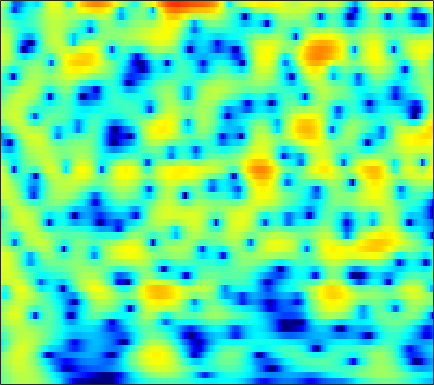

Values plotted in this chart, from the file beside it:
-1.7568, -1.1847, -0.48007, 0.15644, 0.58421, 1.0882, 1.5107, 1.7731, 2.0517, 2.2464, 2.3575, 2.3862, 2.3518, 2.2318, 2.0888, 1.8234, 1.4729, 1.1513, 0.64426, 0.0474, -0.64234, -1.2232, -2.0845, -3.0514
-1.519, -0.8746, -0.09215, 0.5983, 1.054, 1.577, 2.001, 2.253, 2.501, 2.647, 2.69, 2.656, 2.523, 2.287, 2.044, 1.633, 1.122, 0.6751, -0.004396, -0.7755, -1.634, -2.333, -3.331, -4.394
-1.057, -0.2993, 0.5874, 1.338, 1.815, 2.338, 2.735, 2.95, 3.127, 3.178, 3.105, 2.969, 2.68, 2.268, 1.878, 1.253, 0.5083, -0.1296, -1.084, -2.159, -3.355, -4.335, -5.758, -7.33
-0.1487, 0.5292, 1.347, 2.055, 2.505, 2.991, 3.339, 3.506, 3.599, 3.537, 3.318, 3.049, 2.547, 1.88, 1.27, 0.3144, -0.7973, -1.727, -3.079, -4.528, -6.032, -7.168, -8.656, -10.09
-1.073, -0.177, 0.9243, 1.896, 2.525, 3.217, 3.732, 3.997, 4.18, 4.161, 3.926, 3.604, 2.966, 2.075, 1.225, -0.1814, -1.943, -3.548, -6.175, -9.582, -14.3, -19.48, -25.7, -19.59
-5.325, -3.575, -1.612, -0.0013, 1.005, 2.104, 2.949, 3.423, 3.853, 4.055, 4.033, 3.871, 3.46, 2.831, 2.219, 1.218, 0.01981, -0.9979, -2.472, -3.988, -5.414, -6.31, -7.184, -7.728
-6.434, -4.839, -2.958, -1.355, -0.3263, 0.8239, 1.733, 2.267, 2.796, 3.128, 3.278, 3.279, 3.138, 2.85, 2.544, 2.027, 1.406, 0.8875, 0.148, -0.624, -1.41, -2.001, -2.795, -3.6
-4.17, -3.186, -1.968, -0.8733, -0.1461, 0.6956, 1.382, 1.794, 2.204, 2.467, 2.594, 2.607, 2.522, 2.331, 2.127, 1.784, 1.375, 1.034, 0.5368, -0.001764, -0.5797, -1.039, -1.685, -2.368
-1.943, -1.217, -0.3272, 0.4531, 0.9531, 1.499, 1.906, 2.123, 2.294, 2.33, 2.239, 2.097, 1.829, 1.503, 1.237, 0.8765, 0.5198, 0.2589, -0.0931, -0.4532, -0.8342, -1.147, -1.606, -2.126
-0.007416, 0.6805, 1.499, 2.182, 2.587, 2.973, 3.167, 3.179, 3.014, 2.639, 2.053, 1.485, 0.5919, -0.379, -1.075, -1.813, -2.203, -2.257, -2.107, -1.866, -1.679, -1.632, -1.731, -2.046
0.4054, 1.407, 2.498, 3.328, 3.79, 4.197, 4.339, 4.258, 3.873, 3.148, 2.029, 0.8741, -1.238, -4.355, -7.838, -16.09, -16.4, -10.36, -6.17, -3.826, -2.478, -1.919, -1.615, -1.748
-0.7919, 0.3375, 1.544, 2.452, 2.965, 3.447, 3.699, 3.729, 3.54, 3.08, 2.336, 1.591, 0.3656, -1.031, -2.057, -3.119, -3.531, -3.395, -2.882, -2.324, -1.961, -1.857, -1.942, -2.288
-0.9931, -0.6051, 0.007408, 0.7325, 1.291, 1.962, 2.498, 2.796, 3.03, 3.042, 2.83, 2.546, 2.06, 1.496, 1.039, 0.4342, -0.1075, -0.4424, -0.8316, -1.221, -1.641, -1.978, -2.504, -3.15
-3.801, -5.097, -5.185, -3.211, -1.418, 0.6336, 2.16, 2.977, 3.688, 4.028, 4.047, 3.881, 3.45, 2.817, 2.237, 1.398, 0.5342, -0.1001, -0.8896, -1.566, -2.142, -2.556, -3.196, -3.967
-1.673, -3.406, -3.796, -1.638, 0.1744, 2.138, 3.569, 4.301, 4.848, 4.989, 4.787, 4.402, 3.559, 2.344, 1.205, -0.6384, -2.884, -4.68, -6.535, -6.951, -6.293, -5.745, -5.377, -5.576
3.4, 3.19, 3.069, 3.143, 3.306, 3.557, 3.726, 3.76, 3.65, 3.322, 2.727, 2.1, 1.008, -0.442, -1.841, -4.219, -7.34, -10.31, -14.32, -13.41, -10.3, -8.619, -7.172, -6.488
3.988, 3.932, 3.824, 3.657, 3.508, 3.269, 2.933, 2.609, 2.1, 1.472, 0.7105, 0.07561, -0.8364, -1.836, -2.625, -3.646, -4.57, -5.173, -5.682, -5.767, -5.596, -5.342, -4.916, -4.551
4.104, 4.066, 3.921, 3.658, 3.369, 2.873, 2.26, 1.709, 0.8499, -0.1266, -1.163, -1.95, -2.931, -3.707, -4.077, -4.317, -4.312, -4.188, -3.894, -3.573, -3.248, -2.976, -2.67, -2.406
4.476, 4.413, 4.189, 3.826, 3.443, 2.775, 1.942, 1.179, -0.08017, -1.646, -3.604, -5.414, -8.196, -10.46, -10.5, -8.598, -6.36, -4.924, -3.452, -2.414, -1.647, -1.24, -0.9069, -0.7354
4.404, 4.287, 3.967, 3.494, 3.07, 2.398, 1.585, 0.8982, -0.1507, -1.482, -3.212, -4.811, -7.446, -9.752, -9.525, -7.122, -4.509, -2.929, -1.41, -0.3633, 0.296, 0.5178, 0.5572, 0.295
2.833, 2.601, 2.06, 1.254, 0.571, -0.3062, -1.001, -1.264, -1.313, -1.208, -1.077, -0.9886, -0.891, -0.6613, -0.3573, 0.1686, 0.8167, 1.284, 1.784, 2.131, 2.198, 2.066, 1.635, 0.8382
0.1241, -0.1827, -1.073, -2.745, -4.731, -8.747, -13.98, -12.36, -7.141, -3.689, -1.448, -0.2894, 0.8638, 1.692, 2.133, 2.607, 2.928, 3.05, 3.122, 3.027, 2.752, 2.465, 1.896, 1.131
-1.49, -1.45, -1.796, -2.559, -3.437, -4.687, -5.39, -4.999, -3.492, -1.712, -0.1345, 0.7967, 1.748, 2.38, 2.666, 2.857, 2.819, 2.673, 2.352, 1.879, 1.356, 0.9436, 0.3742, -0.1472
-1.756, -1.281, -0.8275, -0.4868, -0.2581, -0.0162, 0.342, 0.6644, 1.171, 1.752, 2.254, 2.582, 2.866, 2.937, 2.869, 2.528, 1.941, 1.346, 0.2906, -0.9377, -2.271, -3.223, -4.058, -4.328
-3.14, -2.134, -0.8839, 0.1732, 0.8753, 1.647, 2.28, 2.667, 3.08, 3.391, 3.553, 3.588, 3.478, 3.177, 2.816, 2.088, 1.073, 0.04682, -1.766, -4.269, -8.047, -12.37, -22.03, -15.03
-6.463, -4.143, -1.822, -0.07343, 0.906, 1.944, 2.664, 3.049, 3.398, 3.531, 3.529, 3.409, 3.121, 2.691, 2.249, 1.551, 0.6396, -0.1825, -1.474, -3.067, -4.783, -6.084, -7.109, -7.053
-3.954, -2.417, -0.71, 0.6129, 1.378, 2.108, 2.573, 2.76, 2.809, 2.668, 2.366, 2.056, 1.573, 1.037, 0.6326, 0.1077, -0.3853, -0.7224, -1.163, -1.543, -1.887, -2.084, -2.232, -2.273
0.558, 1.035, 1.66, 2.115, 2.357, 2.494, 2.425, 2.232, 1.767, 1.117, 0.2331, -0.5186, -1.622, -2.684, -3.318, -3.838, -3.801, -3.523, -2.952, -2.296, -1.7, -1.256, -0.7998, -0.4084
2.992, 3.06, 3.074, 2.97, 2.793, 2.431, 1.87, 1.308, 0.353, -0.8999, -2.511, -4.016, -6.595, -10.07, -13.4, -16.23, -12.75, -9.806, -6.79, -4.59, -2.901, -1.883, -0.799, 0.06327
3.876, 3.691, 3.297, 2.827, 2.376, 1.692, 0.8529, 0.1246, -1.004, -2.394, -4.044, -5.542, -7.801, -10.46, -12.23, -13.43, -12.03, -10.28, -7.756, -5.566, -3.629, -2.437, -1.062, 0.02882
4.286, 3.801, 3.057, 2.194, 1.523, 0.5772, -0.3369, -1.026, -1.992, -3.036, -4.242, -5.266, -6.823, -8.42, -9.536, -10.43, -10.29, -9.356, -7.423, -5.324, -3.322, -2.021, -0.5512, 0.5567
4.814, 3.931, 2.57, 0.9353, -0.3222, -1.897, -2.91, -3.265, -3.328, -3.371, -3.692, -4.234, -5.5, -7.627, -10.22, -16.77, -27.41, -14.18, -7.668, -3.903, -1.349, 0.05582, 1.438, 2.322
4.234, 3.029, 0.9369, -1.998, -5.047, -11.83, -20.45, -12.01, -6.684, -4.078, -2.705, -2.23, -2.096, -2.431, -2.839, -3.287, -3.018, -2.248, -0.7377, 0.8649, 2.201, 2.994, 3.673, 3.956
0.8525, -0.125, -1.642, -3.377, -4.72, -6.274, -6.805, -6.425, -5.059, -3.649, -2.377, -1.641, -0.873, -0.3047, 0.04224, 0.4907, 0.9413, 1.355, 1.894, 2.448, 2.867, 3.111, 3.189, 3.03
-2.959, -3.646, -4.58, -5.287, -5.676, -5.748, -5.441, -4.925, -4.041, -2.978, -1.956, -1.212, -0.353, 0.3884, 0.8569, 1.399, 1.829, 2.09, 2.366, 2.534, 2.608, 2.553, 2.406, 2.095
-6.851, -7.826, -9.284, -10.41, -10.63, -9.686, -7.866, -6.316, -4.451, -2.769, -1.369, -0.4518, 0.5567, 1.376, 1.857, 2.346, 2.69, 2.83, 2.911, 2.827, 2.626, 2.377, 1.977, 1.498
-9.932, -11.18, -13.56, -19.09, -27.01, -16.2, -9.86, -6.779, -3.817, -1.662, -0.0003774, 0.9469, 1.969, 2.696, 3.111, 3.461, 3.629, 3.642, 3.482, 3.148, 2.589, 2.075, 1.17, 0.1555
-11.74, -10.2, -8.882, -7.989, -7.101, -5.594, -3.723, -2.295, -0.5902, 0.8112, 1.904, 2.524, 3.138, 3.522, 3.699, 3.808, 3.759, 3.642, 3.322, 2.8, 2, 1.156, -0.362, -2.539
-7.204, -5.503, -3.756, -2.258, -1.33, -0.2068, 0.7935, 1.411, 2.134, 2.618, 2.86, 2.911, 2.755, 2.495, 2.23, 1.942, 1.757, 1.657, 1.567, 1.325, 0.8642, 0.2578, -0.9291, -2.653
-0.8625, -0.2333, 0.6334, 1.474, 1.985, 2.595, 3.028, 3.2, 3.252, 2.999, 2.39, 1.695, 0.3567, -1.382, -2.864, -4.498, -4.643, -3.894, -2.522, -1.486, -0.8572, -0.6785, -0.7893, -1.119
1.4, 1.8, 2.341, 2.811, 3.122, 3.404, 3.517, 3.482, 3.172, 2.557, 1.555, 0.4491, -1.586, -4.614, -8.011, -14.68, -13.98, -9.624, -5.982, -3.867, -2.642, -2.042, -1.609, -1.42
1.135, 1.571, 2.104, 2.57, 2.876, 3.143, 3.25, 3.212, 2.963, 2.481, 1.753, 1.027, -0.17, -1.53, -2.55, -3.65, -4.15, -4.2, -4.004, -3.686, -3.487, -3.366, -3.197, -3.048
-0.4941, 0.1833, 1.039, 1.778, 2.208, 2.678, 2.979, 3.081, 3.102, 2.948, 2.609, 2.272, 1.697, 0.9911, 0.4453, -0.3472, -1.174, -1.779, -2.699, -3.784, -4.955, -5.87, -6.709, -6.683
-3.242, -1.904, -0.4888, 0.577, 1.201, 1.863, 2.374, 2.674, 2.964, 3.13, 3.162, 3.09, 2.877, 2.511, 2.119, 1.452, 0.5553, -0.2952, -1.74, -3.765, -6.708, -10.06, -19.2, -19.9
-4.596, -3.294, -2.16, -1.363, -0.8663, -0.3335, 0.2223, 0.6816, 1.264, 1.822, 2.305, 2.555, 2.738, 2.756, 2.617, 2.257, 1.682, 1.064, 0.01941, -1.262, -2.738, -3.927, -5.057, -5.127
-3.565, -3.627, -3.922, -4.505, -5.03, -5.398, -5.005, -4.173, -2.678, -1.216, 0.007276, 0.7462, 1.462, 1.895, 2.074, 2.099, 1.925, 1.692, 1.26, 0.7481, 0.2341, -0.07134, -0.3491, -0.3525
-2.312, -3.192, -4.805, -7.408, -10.68, -19.86, -19.45, -11.71, -6.719, -3.802, -1.85, -0.7721, 0.2775, 0.969, 1.32, 1.576, 1.623, 1.568, 1.379, 1.092, 0.771, 0.6071, 0.4766, 0.5149
-0.04375, -0.7033, -1.902, -3.386, -4.561, -5.713, -5.893, -5.333, -4.08, -2.775, -1.675, -0.9934, -0.2319, 0.3648, 0.6684, 0.9527, 1.049, 0.967, 0.675, 0.1808, -0.4721, -1.058, -1.654, -1.795
2.308, 2.068, 1.49, 0.7462, 0.1422, -0.602, -1.245, -1.645, -1.969, -2.08, -2.043, -1.917, -1.578, -1.132, -0.8167, -0.4111, -0.1415, -0.1558, -0.4442, -1.184, -2.591, -4.452, -8.544, -14.74
3.43, 3.367, 2.963, 2.229, 1.517, 0.29, -1.166, -2.397, -4.171, -5.856, -7.007, -7.284, -6.839, -5.898, -5.04, -3.918, -2.879, -2.235, -1.721, -1.636, -2.049, -2.664, -3.742, -4.236
3.894, 3.724, 3.188, 2.259, 1.302, -0.414, -2.722, -4.935, -8.832, -14.89, -27.44, -23.91, -17.58, -14.58, -12.61, -9.896, -7.188, -5.279, -3.279, -1.843, -0.846, -0.2459, 0.3943, 0.9638
4.213, 3.903, 3.225, 2.226, 1.232, -0.4172, -2.497, -4.361, -7.316, -10.61, -13.71, -15.6, -18.55, -25.79, -30.7, -16.18, -10.02, -6.975, -3.98, -1.803, -0.1794, 0.7283, 1.687, 2.386
3.708, 3.335, 2.653, 1.773, 0.9587, -0.2716, -1.665, -2.796, -4.394, -6.013, -7.546, -8.572, -9.619, -10.04, -9.627, -8.168, -6.167, -4.592, -2.689, -1.03, 0.3093, 1.1, 1.923, 2.51
2.428, 2.024, 1.368, 0.6023, -0.01811, -0.8986, -1.817, -2.509, -3.361, -4.108, -4.691, -5.002, -5.167, -5.036, -4.728, -4.031, -3.105, -2.358, -1.295, -0.2832, 0.6209, 1.231, 1.87, 2.312
1.064, 0.5953, -0.1429, -0.9812, -1.602, -2.426, -3.139, -3.573, -3.989, -4.205, -4.243, -4.16, -3.937, -3.554, -3.18, -2.577, -1.863, -1.297, -0.5132, 0.2474, 0.9687, 1.455, 2.003, 2.393
0.2509, -0.426, -1.572, -2.954, -4.064, -5.417, -6.319, -6.577, -6.48, -6.056, -5.477, -4.987, -4.321, -3.645, -3.127, -2.419, -1.687, -1.071, -0.2618, 0.5554, 1.327, 1.831, 2.417, 2.868
0.9314, -0.09635, -2.095, -4.88, -7.706, -12.41, -16.12, -14.83, -11.72, -9.415, -7.709, -6.683, -5.509, -4.606, -4.041, -3.359, -2.65, -2.011, -0.963, 0.2244, 1.396, 2.2, 3.075, 3.704
3.528, 2.424, 0.2825, -2.615, -5.414, -9.668, -12.93, -13.5, -12.92, -11.86, -10.18, -8.779, -7.187, -6.215, -6.032, -6.495, -7.2, -7.119, -5.006, -2.023, 0.5708, 2.091, 3.575, 4.478
